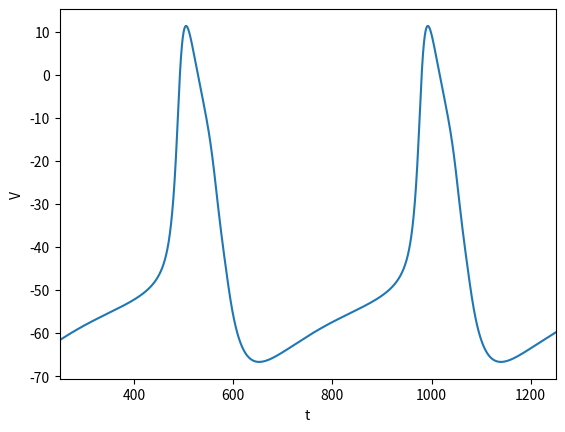

Python code for this plot:
import numpy as np
import matplotlib.pyplot as plt
import bisect
from scipy.integrate import odeint
#####################################################################################################
# Each input file contains the same code. All that was changed was which YN variable was set to 1.
# The first Input file was set to create a graph of action potential.
#####################################################################################################
def dzdt(a,b,z):
    hill=a/(a+b)
    timeC=1/(a+b)
    rVal=(hill-z)/timeC
    return rVal
def am(Vm):
    max_a_m = 1
    a_m = max_a_m * ((Vm + 47) / (1 - np.exp(-(Vm + 47) / 10)))

    return a_m
def an(Vm):
    a_n=0.01*(Vm+55)/(1-np.exp(-(Vm+55/10)))
    return a_n

def As(v):
    a_s=0.05*(v+28)/(1-np.exp(-(v+28)/5))
    return a_s

def bs(v):
    b_s=0.00025*np.exp(-(v+28)/14.93)
    return b_s

def bn(Vm):
    bn=0.125*np.exp((-Vm+65)/80)
    return bn

def bm(Vm):
    max_b_m = 40
    b_m = max_b_m * np.exp(-(Vm + 72) / 17.86)

    return b_m

def ah(Vm):
    max_a_h = 0.0085
    a_h = max_a_h * np.exp(-(Vm + 71) / 5.43)

    return a_h

def bh(Vm):
    max_b_h = 2.5
    b_h = max_b_h / (1 + np.exp(-(Vm + 10) / 12.2))

    return b_h


def ad(Vm):
    max_a_d = 0.005
    a_d = max_a_d * ((Vm + 34) / (1 - np.exp(-(Vm + 34) / 10)))

    return a_d

def bd(Vm):
    max_b_d = 0.05
    b_d = max_b_d * (np.exp(-(Vm + 34) / 6.67))

    return b_d

def not_d(Vm):
    ### d' variable needed for the slow inward current
    not_d = 1/(1+np.exp(-(Vm+15)/6.67))

    return not_d

def af(Vm):
    max_a_f = 0.002468
    a_f = max_a_f * np.exp(-(Vm + 47) / 20)

    return a_f

def bf(Vm):
    max_b_f = 0.05
    b_f = max_b_f / (1 + np.exp(-(Vm + 13) / 11.49))

    return b_f


def ax1(Vm):
    max_a_x1 = 0.0025
    a_x1 = (max_a_x1 * np.exp((Vm + 30) / 12.11)) / (1 + np.exp((Vm + 30) / 50))

    return a_x1

def bx1(Vm):
    max_b_x1 = 0.0065
    b_x1 = max_b_x1 * (np.exp(-(Vm - 20) / 16.67)) / (1 + np.exp(-(Vm - 20) / 25))

    return b_x1

def l_bar_x1(Vm):
    l_bar = 2.25 * ((np.exp((Vm + 95)/25)-1)/(np.exp((Vm + 45)/25)))

    return l_bar




def ay(Vm):
    #Polynomial Regression
    w=0.03375000000000002



    if isinstance(Vm,float)==True:
        a = [1.4557319134e-12,4.0945641782e-10,4.6549818992e-08,2.4903140216e-06,6.1460577425e-05,4.7453248494e-04,\
             2.5019715465e-03]
        a_y = a[0]*Vm**6+a[1]*Vm**5+a[2]*Vm**4+a[3]*Vm**3+a[4]*Vm**2+a[5]*Vm+a[6]
        if a_y <= 0:
            a_y = 0.00001
    else:
        a = [1.4557319134e-12,4.0945641782e-10,4.6549818992e-08,2.4903140216e-06,6.1460577425e-05,4.7453248494e-04,\
             2.5019715465e-03]
        a_y = a[0]*Vm**6+a[1]*Vm**5+a[2]*Vm**4+a[3]*Vm**3+a[4]*Vm**2+a[5]*Vm+a[6]
        for i in range(len(Vm)):
            if a_y[i] <= 0:
                a_y[i] = 0.00001        
    

    a_y = a_y*w
    #Modified version of the original equation
    #max_a_y = 0.00005
    #a_y = (max_a_y * np.exp(-(Vm + 14.25) / 14.93))/3
    return a_y

def by(Vm):

    #Polynomial Regression
    w=0.03375000000000002
    
    if isinstance(Vm,float)==True:

        a = [3.5607174324e-13,3.9587887660e-11,-6.9345321240e-09,-8.8541673551e-07,4.5605591007e-05,9.4190808268e-03,\
             3.3771510156e-01]
        b_y = a[0]*Vm**6+a[1]*Vm**5+a[2]*Vm**4+a[3]*Vm**3+a[4]*Vm**2+a[5]*Vm+a[6]
        if b_y <= 0:
            b_y = 0.00001
    else:
        a = [3.5607174324e-13,3.9587887660e-11,-6.9345321240e-09,-8.8541673551e-07,4.5605591007e-05,9.4190808268e-03,\
            3.3771510156e-01]
        b_y = a[0]*Vm**6+a[1]*Vm**5+a[2]*Vm**4+a[3]*Vm**3+a[4]*Vm**2+a[5]*Vm+a[6]
        for i in range(len(Vm)):
            if b_y[i] <= 0:
                b_y[i] = 0.00001
    b_y = b_y*w    
    
    #Modified version of the original equation
    #max_b_y = 0.001
    #b_y = (max_b_y * (Vm + 14.25) / (1 - np.exp(-(Vm + 14.25) / 5)))/3
    
    return b_y

#####Time-independent background potassium current (I_k1)

def i_k1(Vm):
    IPot=1.3*(np.exp((Vm+110)/25)-1)/(np.exp((Vm+60)/12.5)+np.exp((Vm+60)/25))+\
         0.26*(Vm+30)/(1-np.exp(-(Vm+30)/25))
    return IPot

#Parameters
gNa = 4.4
gnNa = 0.066
gSi = 0.5175
gnSi = 0.161
gfNa = 1.2
ENa = 40
ESi = 70
EK = -93
Cm = 6
I = 0
parameters = [gNa, gnNa, gSi, gnSi, gfNa, ENa, ESi, EK, Cm, I]



###Pacemaker Function

def PacemakerODE(state, t, parameters):
    gNa = parameters[0]
    gnNa = parameters[1]
    gSi = parameters[2]
    gnSi = parameters[3]
    gfNa = parameters[4]
    ENa = parameters[5]
    ESi = parameters[6]
    EK = parameters[7]
    Cm = parameters[8]
    I = parameters[9]



    v = state[0]
    d = state[1]
    f = state[2]
    m = state[3]
    h = state[4]
    x1 = state[5]
    y = state[6]



    Isi = (gSi * d * f + gnSi * not_d(v)) * (v - ESi)
    Ina = (gNa * (m**3)*h + gnNa) * (v - ENa)
    Ix1 = x1 * l_bar_x1(v)
    Ik1 = i_k1(v)
    If = (y**2 * gfNa) * (v - ENa) + (v-EK) * y**2 * (-120/EK)
    Ii = Isi + Ina + Ix1 + Ik1 + If + I 
    dv = -Ii/Cm


    dd = (ad(v) * (1-d)) - (bd(v) * d)
    df = (af(v) * (1-f)) - (bf(v) * f)
    dm = (am(v) * (1-m)) - (bm(v) * m)
    dh = (ah(v) * (1-h)) - (bh(v) * h)
    dx1 = (ax1(v) * (1-x1)) - (bx1(v) * x1)
    dy = (ay(v) * (1-y)) - (by(v) * y)
    rstate = [dv, dd, df, dm, dh, dx1, dy]
    return rstate

#Function to find individual current values of PacemakerODE
def currentVals(state, t, parameters):
    gNa = parameters[0]
    gnNa = parameters[1]
    gSi = parameters[2]
    gnSi = parameters[3]
    gfNa = parameters[4]
    ENa = parameters[5]
    ESi = parameters[6]
    EK = parameters[7]
    Cm = parameters[8]
    I = parameters[9]


    v = state[0]
    d = state[1]
    f = state[2]
    m = state[3]
    h = state[4]
    x1 = state[5]
    y = state[6]


    Isi = (gSi * d * f + gnSi * not_d(v)) * (v - ESi)
    Ina = (gNa * (m**3)*h + gnNa) * (v - ENa)
    Ix1 = x1 * l_bar_x1(v)
    Ik1 = i_k1(v)
    If = y**2*(gfNa * (v - ENa) + (v-EK) * (-120/EK))
    Ii = Isi + Ina + Ix1 + Ik1 + If + I 
    return [Isi,Ina,Ix1,Ik1,If,Ii]

#Function to find local maxima and cycle length
def cycle_len(t,s):
    logic1 = True
    localMax = [0]
    for i in range(2500,5000):
        if logic1 and s[i,0] > -20 and s[i,0] < s[(i-1),0]:
            localMax.append(i - 1)
            logic1=False
        elif s[i,0] > -20 and s[(i-1),0] < -20:
            logic1=True
    cyclelen = t[localMax[2]]-t[localMax[1]]
    return cyclelen,localMax

#Pulse function
def pulseFnc(s0,t,p,phase,stim):
    for x in [0,1]:
        if x == 0:
            tIndexL=bisect.bisect_left(t,phase)
            t1=t[0:tIndexL]
            tplot=t1
            s = odeint(PacemakerODE, s0, t1, args=(parameters,))
            stateFinal = s
        else:
            CycleValue=len(t)
            stimCycleValue=phase + 50
            tIndexR=bisect.bisect_left(t,CycleValue)
            tIndexStim=bisect.bisect_left(t,stimCycleValue)
            p[9] = stim
            t1=t[tIndexL:tIndexStim]
            tplot=np.append(tplot,t1)
            state1=s[-1,:]
            s = odeint(PacemakerODE, state1, t1, args=(parameters,))
            stateFinal = np.concatenate((stateFinal,s),axis=0)
            p[9]=0
            t1=t[tIndexStim:tIndexR]
            tplot=np.append(tplot,t1)
            state1=s[-1,:]
            s = odeint(PacemakerODE, state1, t1, args=(parameters,))
            stateFinal = np.concatenate((stateFinal,s),axis=0)
            tIndexL=tIndexR
    return stateFinal
            
#Function to find Time Constant
def timeC(a,b):
    r = 1/(a+b)
    return r

#Initial state
state0=[-1.26312652e+01,  6.73685294e-01,  5.28447665e-01,  9.60815694e-01,
  4.83891944e-07,  3.70080101e-02,  1.24208141e-01]
           
parameters[9] = 0

#Time
tmax = 2019
dt = 0.4
t = np.arange(0, tmax, dt)


#########################################################################################
# Phase Response Curves. Set HyperPolarYN to 1 for hyperpolarized phase-response curve or 0 for depolarized phase response
# Curve.
PhaseResetYN = 0
HyperPolarYN = 1
if HyperPolarYN == 1:
    PolPulse = [0.5,2.0,3.5]
elif HyperPolarYN == 0:
    PolPulse = [-0.6,-1.3,-1.9,-2.8]
if PhaseResetYN == 1:
    state = odeint(PacemakerODE, state0, t, args=(parameters,))
    cycleLength, localMx = cycle_len(t,state)
    print(cycleLength)
    phasePercent = np.arange(0.05,1,0.025)
    for w in PolPulse:
        print('now on '+str(w))
        phaseChange = np.zeros(len(phasePercent))
        for i in range(len(phasePercent)):
            phase = t[localMx[1]]+cycleLength*phasePercent[i]
            statePulsed = pulseFnc(state0,t,parameters,phase,w)
            cyclePulsedLength, localPulsedMx = cycle_len(t,statePulsed)
            phaseChange[i] = (cyclePulsedLength-cycleLength)/cycleLength*100
            
        plt.plot(phasePercent*100,phaseChange, 'o',label=str(w) + '\u03BC'+'A/c$m^2$')
    plt.legend()
    plt.ylabel('\u0394'+'$\phi$'+' (%)')
    plt.xlabel('% of Cycle ($\phi$)')
#############################################################################################

#############################################################################################
#v vs. dv
vdvYN = 0
if vdvYN == 1:
    state = odeint(PacemakerODE, state0, t, args=(parameters,))
    dstate=[[0,0,0,0,0,0,0]]
    for w in range(len(state[:,0])):
        d1state=[PacemakerODE(state[w,:],t,parameters)]
        dstate=np.concatenate((dstate,d1state),axis=0)
    plt.plot(state[:,0],dstate[1:,0])
    plt.ylabel('dV/dt')
    plt.xlabel('V')

#############################################################################################   

############################################################
# Currents
CurrentYN = 0
if CurrentYN == 1:
    parameters[9] = 0
    state = odeint(PacemakerODE, state0, t, args=(parameters,))
    dstate=[[0,0,0,0,0,0]]
    for w in range(len(state[:,0])):
        d1state=[currentVals(state[w,:],t,parameters)]
        dstate=np.concatenate((dstate,d1state),axis=0)
    Ilabels=['Isi','Ina','Ix1','Ik1','If','Ii']
    for w in range(0,5):
        plt.plot(t,dstate[1:,w],label=Ilabels[w])
    
    plt.legend()
    plt.ylabel('Current')
    plt.xlabel('t')
    plt.xlim(250,1250)


############################################################


############################################################
#Action potential
ActionPotentialYN = 1
if ActionPotentialYN == 1:
    state = odeint(PacemakerODE, state0, t, args=(parameters,))
    plt.plot(t,state[:,0])
    plt.ylabel('V')
    plt.xlabel('t')
    plt.xlim(250,1250)
#############################################################